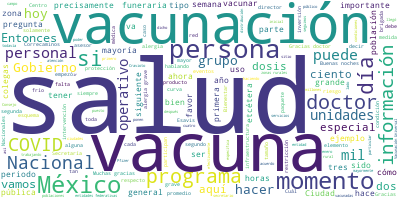

The data file committed next to this chart (first rows):
Participante, Texto, Sentimiento, Palabras, Dia, Mes, Anio
HUGO LOPEZ-GATELL RAMIREZ, Gracias, doctor Ricardo Cortés, director…, 0.0, 37, 15, 01, 2021
HUGO LOPEZ-GATELL RAMIREZ, Vámonos a la vacunación, vamos a comenta…, 0.0, 53, 15, 01, 2021
HUGO LOPEZ-GATELL RAMIREZ, Vamos a revisar el progreso que se ha te…, 0.0, 27, 15, 01, 2021
HUGO LOPEZ-GATELL RAMIREZ, No me detengo en ninguna en particular. …, 0.0, 49, 15, 01, 2021
HUGO LOPEZ-GATELL RAMIREZ, Advierto, ya lo hemos comentado, que est…, 0.0, 81, 15, 01, 2021
HUGO LOPEZ-GATELL RAMIREZ, Pero es completamente válido si son acre…, 0.0, 38, 15, 01, 2021
HUGO LOPEZ-GATELL RAMIREZ, Toda esta documentación para futura refe…, 0.0, 15, 15, 01, 2021
HUGO LOPEZ-GATELL RAMIREZ, La siguiente., 0.0, 2, 15, 01, 2021
HUGO LOPEZ-GATELL RAMIREZ, Aquí se ve cómo cambia la velocidad. Not…, 0.0, 38, 15, 01, 2021
HUGO LOPEZ-GATELL RAMIREZ, Esto quiere decir que al momento del cor…, 0.0, 42, 15, 01, 2021
HUGO LOPEZ-GATELL RAMIREZ, Así ocurrió ayer, se veía esta inclinaci…, 0.0, 24, 15, 01, 2021
HUGO LOPEZ-GATELL RAMIREZ, Lo importante es que ya llevamos 415 mil…, 0.0, 11, 15, 01, 2021
HUGO LOPEZ-GATELL RAMIREZ, La siguiente, por favor., 0.0, 4, 15, 01, 2021
HUGO LOPEZ-GATELL RAMIREZ, ¿Cómo se distribuyen?, 0.0, 3, 15, 01, 2021
HUGO LOPEZ-GATELL RAMIREZ, Ya empezamos a poner las segundas dosis.…, 0.0, 34, 15, 01, 2021
HUGO LOPEZ-GATELL RAMIREZ, Mil 958 personas fueron vacunadas hoy en…, 0.0, 31, 15, 01, 2021
HUGO LOPEZ-GATELL RAMIREZ, Y tenemos como medio esquema o el compon…, 0.0, 21, 15, 01, 2021
HUGO LOPEZ-GATELL RAMIREZ, Un recordatorio importante a las persona…, 0.0, 32, 15, 01, 2021
HUGO LOPEZ-GATELL RAMIREZ, En estas unidades COVID no solamente par…, 0.0, 47, 15, 01, 2021
HUGO LOPEZ-GATELL RAMIREZ, El segundo elemento es: la vacuna puede …, 0.0, 98, 15, 01, 2021
HUGO LOPEZ-GATELL RAMIREZ, Generalmente para esta vacuna hay en pro…, 0.0, 49, 15, 01, 2021
HUGO LOPEZ-GATELL RAMIREZ, En todo momento colegas, colegos, del si…, 0.0, 70, 15, 01, 2021
HUGO LOPEZ-GATELL RAMIREZ, Y de todos modos, una vez que alcancen l…, 0.0, 42, 15, 01, 2021
HUGO LOPEZ-GATELL RAMIREZ, Y aquí el progreso por entidad federativ…, 0.0, 42, 15, 01, 2021
HUGO LOPEZ-GATELL RAMIREZ, Y aquí se ve entidad por entidad. Quien …, 0.0, 42, 15, 01, 2021
HUGO LOPEZ-GATELL RAMIREZ, Insisto, lo hemos dicho, esta tabla comp…, 0.0, 65, 15, 01, 2021
HUGO LOPEZ-GATELL RAMIREZ, La siguiente., 0.0, 2, 15, 01, 2021
HUGO LOPEZ-GATELL RAMIREZ, Finalmente, tenemos la distribución por …, 0.0, 43, 15, 01, 2021
HUGO LOPEZ-GATELL RAMIREZ, Al día siguiente que llegó se empezó a u…, 0.0, 26, 15, 01, 2021
HUGO LOPEZ-GATELL RAMIREZ, Arrancamos con un 25 por ciento, 50 por …, 0.0, 54, 15, 01, 2021
HUGO LOPEZ-GATELL RAMIREZ, Y el siguiente paquete llegará el próxim…, 0.0, 21, 15, 01, 2021
HUGO LOPEZ-GATELL RAMIREZ, Me parece que esta es la última. Queda u…, 0.0, 10, 15, 01, 2021
HUGO LOPEZ-GATELL RAMIREZ, Los Esavis. Estaremos informando siempre…, 0.0, 17, 15, 01, 2021
HUGO LOPEZ-GATELL RAMIREZ, Esto no sorprenda, no debe sorprender, n…, 0.0, 49, 15, 01, 2021
HUGO LOPEZ-GATELL RAMIREZ, En la media en que haya más personas que…, 0.0, 30, 15, 01, 2021
HUGO LOPEZ-GATELL RAMIREZ, La gran mayoría son no graves, 97 por ci…, 0.0, 9, 15, 01, 2021
HUGO LOPEZ-GATELL RAMIREZ, ¿Qué quiere decir no graves?, 0.0, 5, 15, 01, 2021
HUGO LOPEZ-GATELL RAMIREZ, Dolor en el sitio de infección, en el si…, 0.0, 41, 15, 01, 2021
HUGO LOPEZ-GATELL RAMIREZ, Y estos se quitan generalmente en un per…, 0.0, 17, 15, 01, 2021
HUGO LOPEZ-GATELL RAMIREZ, Ahora, ciertamente hay algunos que requi…, 0.0, 13, 15, 01, 2021
HUGO LOPEZ-GATELL RAMIREZ, Y estos Esavis graves son clasificados d…, 0.0, 30, 15, 01, 2021
HUGO LOPEZ-GATELL RAMIREZ, Pero el segundo elemento importantísimo …, 0.0, 84, 15, 01, 2021
HUGO LOPEZ-GATELL RAMIREZ, Aquí se ve una distribución, como ya ten…, 0.0, 45, 15, 01, 2021
HUGO LOPEZ-GATELL RAMIREZ, ¿Por qué?, 0.0, 2, 15, 01, 2021
HUGO LOPEZ-GATELL RAMIREZ, No hay una explicación todavía en este m…, 0.0, 33, 15, 01, 2021
HUGO LOPEZ-GATELL RAMIREZ, En este momento tenemos todavía hospital…, 0.0, 45, 15, 01, 2021
HUGO LOPEZ-GATELL RAMIREZ, Esta estadística también será relevante …, 0.0, 38, 15, 01, 2021
HUGO LOPEZ-GATELL RAMIREZ, Muy bien, pues vamos a pasar a la secció…, 0.0, 31, 15, 01, 2021
PREGUNTA, Gracias. Muy buenas noches, doctor. Juan…, 0.0, 35, 15, 01, 2021
PREGUNTA, Y segundo, referente precisamente a esta…, 0.0, 61, 15, 01, 2021
PREGUNTA, Gracias., 0.0, 1, 15, 01, 2021
HUGO LOPEZ-GATELL RAMIREZ, Cómo no. Gracias. Yo le hablo ahorita de…, 0.0, 15, 15, 01, 2021
RICARDO CORTES ALCALA, Muchas gracias, doctor. Gracias por la p…, 0.0, 7, 15, 01, 2021
RICARDO CORTES ALCALA, Los más fáciles, empezamos del menor rie…, 0.0, 52, 15, 01, 2021
HUGO LOPEZ-GATELL RAMIREZ, Gracias, doctor Cortés., 0.0, 3, 15, 01, 2021
HUGO LOPEZ-GATELL RAMIREZ, Y respecto a la vacuna, efectivamente, l…, 0.0, 43, 15, 01, 2021
HUGO LOPEZ-GATELL RAMIREZ, Y las contraindicaciones absolutas es do…, 0.0, 22, 15, 01, 2021
HUGO LOPEZ-GATELL RAMIREZ, ¿Qué se puede hacer con personas que tie…, 0.0, 12, 15, 01, 2021
HUGO LOPEZ-GATELL RAMIREZ, Se recomienda no vacunarlas con la vacun…, 0.0, 39, 15, 01, 2021
HUGO LOPEZ-GATELL RAMIREZ, Ahora, es muy distinta la alergia grave,…, 0.0, 32, 15, 01, 2021
... 108 more rows
